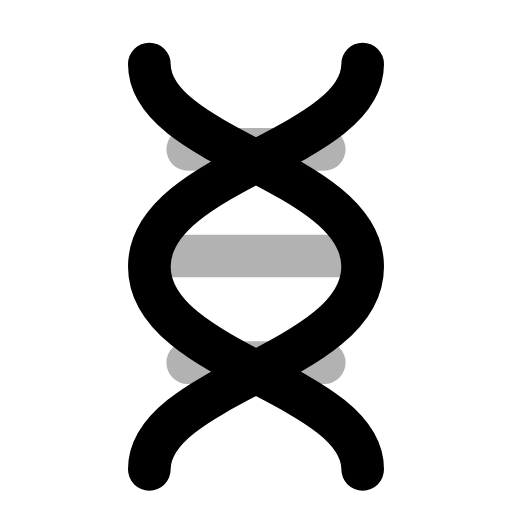
t = 0.00 s
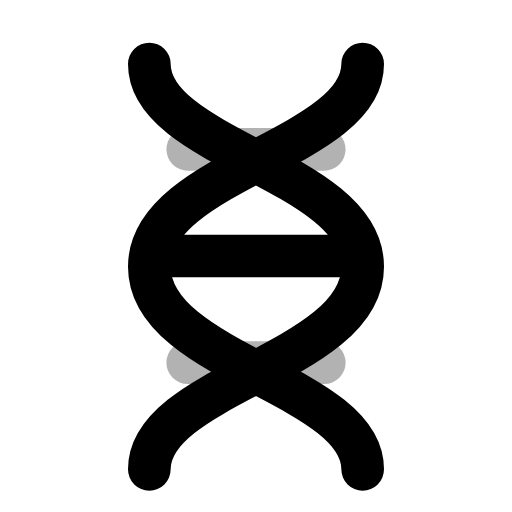
t = 0.32 s
t = 0.64 s: frame unchanged from t = 0.00 s, image omitted
t = 0.93 s: frame unchanged from t = 0.00 s, image omitted
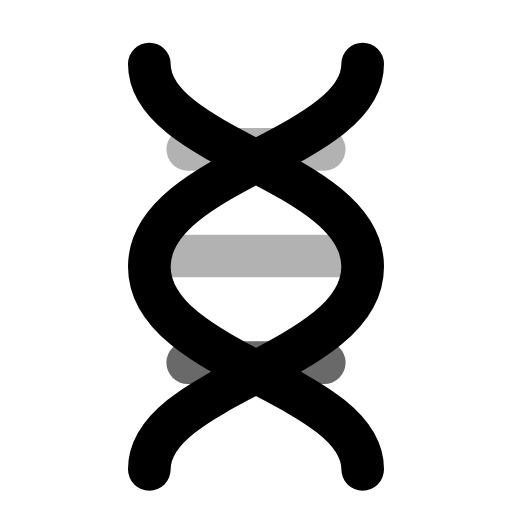
t = 1.26 s
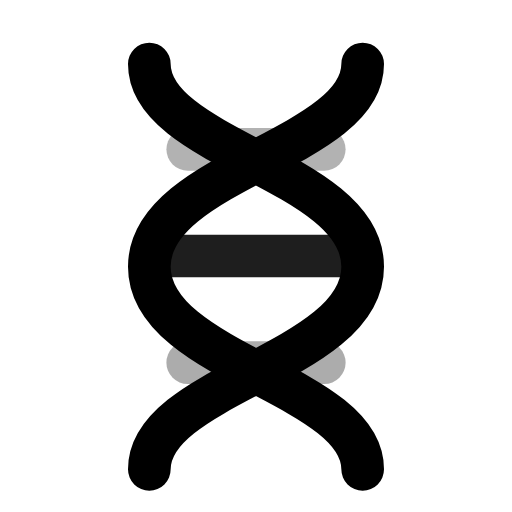
t = 1.41 s

The animated SVG that drew these frames (rendered in a browser with its animation timeline set to each time). Animation: 3 SMIL elements (animate=3); one cycle of 1.90 s, repeats indefinitely.

<svg xmlns="http://www.w3.org/2000/svg" width="24" height="24" viewBox="0 0 24 24" fill="none"><path stroke="currentColor" stroke-width="2" stroke-linecap="round" stroke-linejoin="round" fill="none" d="M7 3C7 7 17 8 17 12.5S7 18 7 22"></path><path stroke="currentColor" stroke-width="2" stroke-linecap="round" stroke-linejoin="round" fill="none" d="M17 3C17 7 7 8 7 12.5S17 18 17 22"></path><line stroke="currentColor" stroke-width="2" stroke-linecap="round" stroke-linejoin="round" fill="none" x1="8.8" y1="7" x2="15.2" y2="7"><animate attributeName="opacity" values="0.3;1;0.3;0.3;0.3;0.3;1;0.3;0.3" keyTimes="0;0.063;0.153;0.45;0.6;0.798;0.858;0.9;1" dur="1.9s" repeatCount="indefinite" calcMode="spline" keySplines="0.16 1 0.3 1;0.16 1 0.3 1;0.16 1 0.3 1;0.16 1 0.3 1;0.16 1 0.3 1;0.16 1 0.3 1;0.16 1 0.3 1;0.16 1 0.3 1"/></line><line stroke="currentColor" stroke-width="2" stroke-linecap="round" stroke-linejoin="round" fill="none" x1="7.2" y1="12" x2="16.8" y2="12"><animate attributeName="opacity" values="0.3;0.3;1;0.3;0.3;0.3;0.3;1;0.3;0.3;0.3" keyTimes="0;0.09;0.1665;0.2565;0.45;0.6;0.729;0.789;0.84;0.9;1" dur="1.9s" repeatCount="indefinite" calcMode="spline" keySplines="0.16 1 0.3 1;0.16 1 0.3 1;0.16 1 0.3 1;0.16 1 0.3 1;0.16 1 0.3 1;0.16 1 0.3 1;0.16 1 0.3 1;0.16 1 0.3 1;0.16 1 0.3 1;0.16 1 0.3 1"/></line><line stroke="currentColor" stroke-width="2" stroke-linecap="round" stroke-linejoin="round" fill="none" x1="8.8" y1="17" x2="15.2" y2="17"><animate attributeName="opacity" values="0.3;0.3;1;0.3;0.3;0.3;0.3;1;0.3;0.3;0.3" keyTimes="0;0.1935;0.27;0.36;0.45;0.6;0.66;0.72;0.771;0.9;1" dur="1.9s" repeatCount="indefinite" calcMode="spline" keySplines="0.16 1 0.3 1;0.16 1 0.3 1;0.16 1 0.3 1;0.16 1 0.3 1;0.16 1 0.3 1;0.16 1 0.3 1;0.16 1 0.3 1;0.16 1 0.3 1;0.16 1 0.3 1;0.16 1 0.3 1"/></line></svg>
